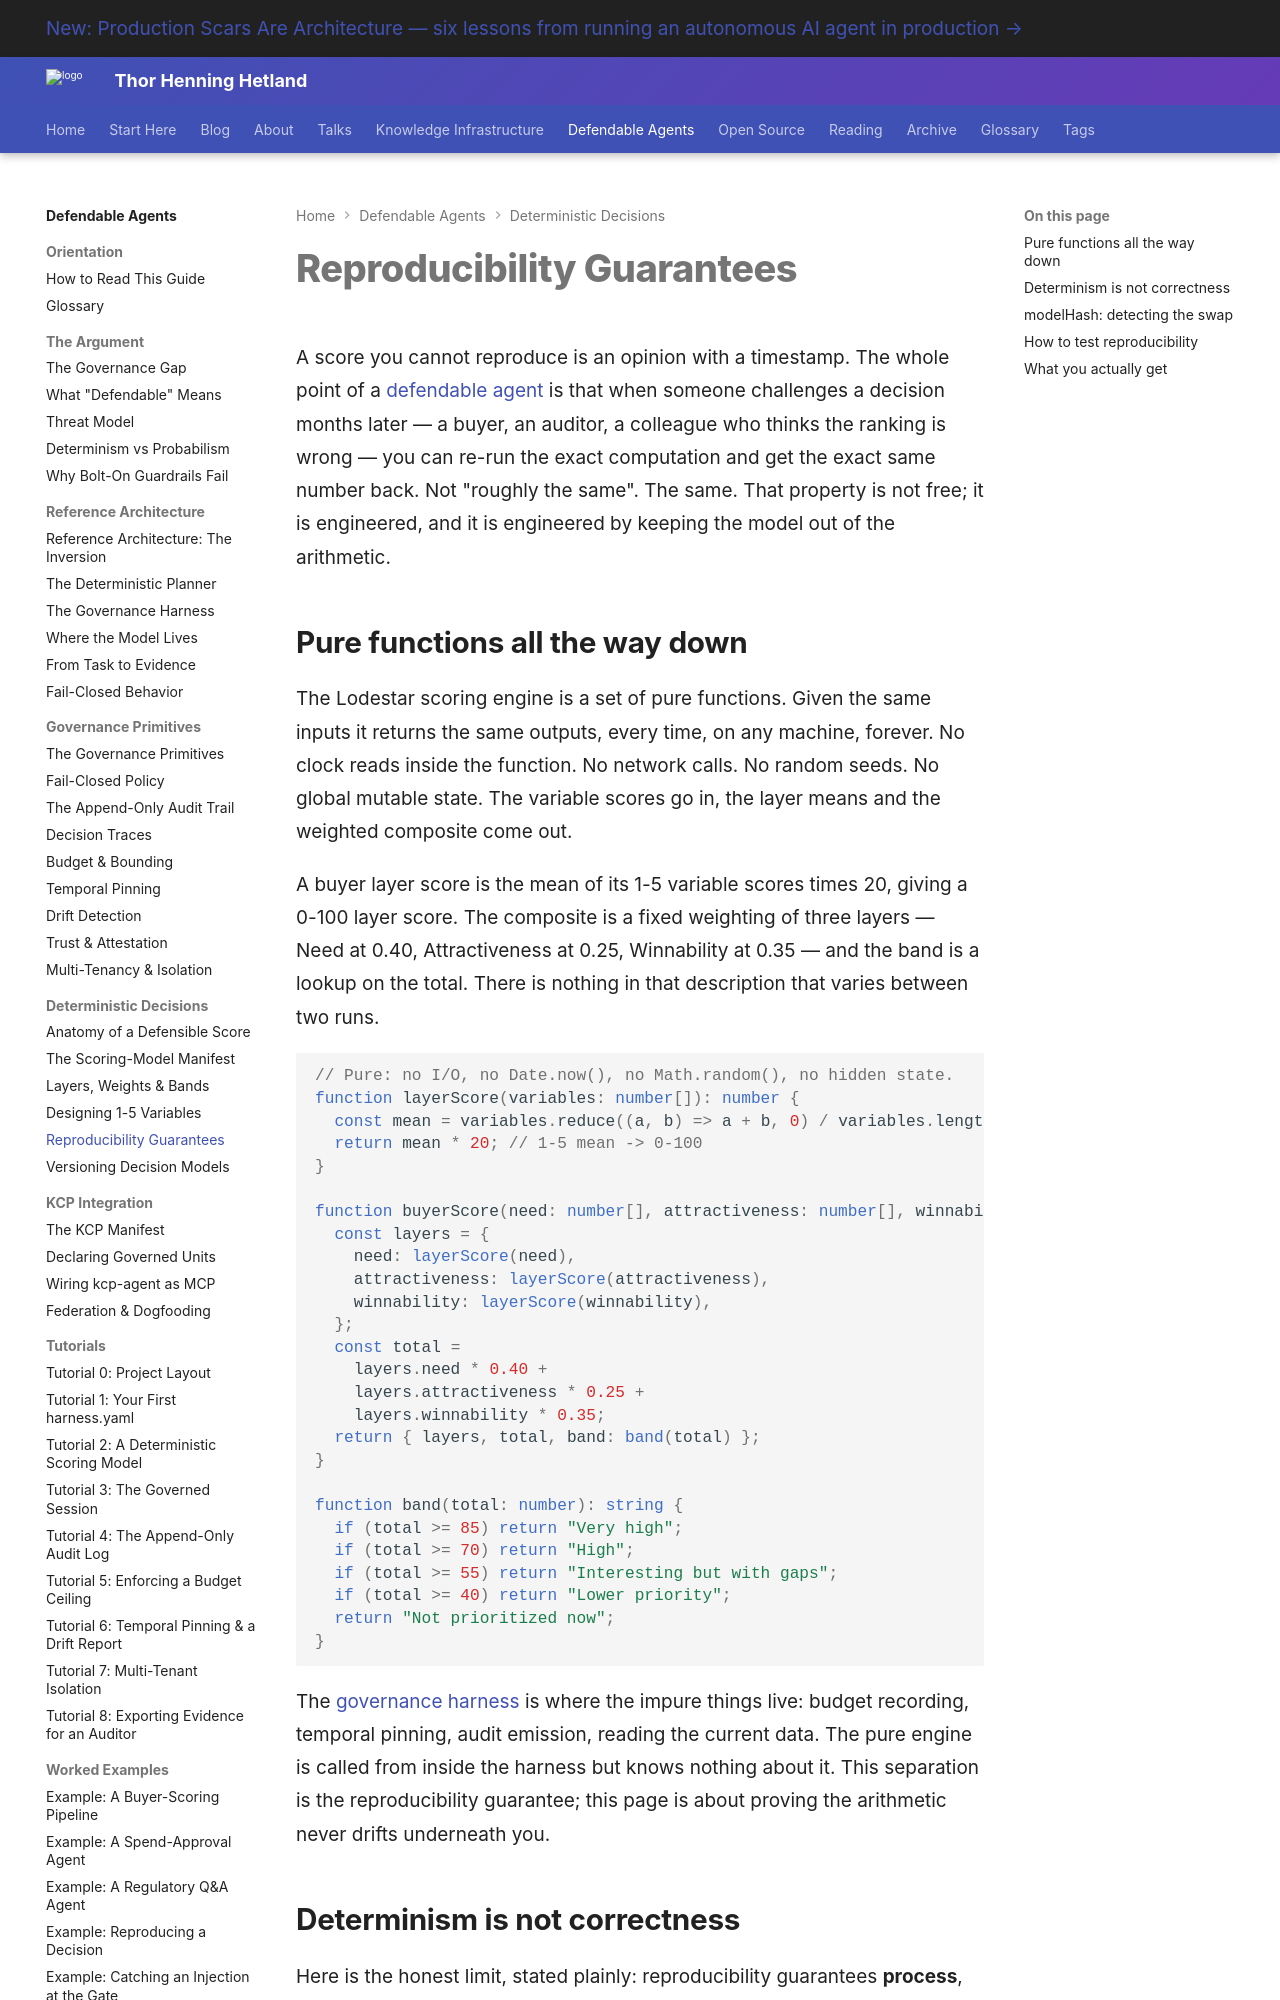

repository: totto/wiki · page: topics/defendable-agents/decisions/reproducibility/index.html · generator: mkdocs

---
title: "Reproducibility Guarantees"
description: "Why the Lodestar scoring engine is built as pure functions, what reproducibility does and does not guarantee, and how model hashing and golden-master tests detect change."
image: assets/images/kcp-agent-020-05-claims-with-receipts.webp
---

# Reproducibility Guarantees

A score you cannot reproduce is an opinion with a timestamp. The whole point of a [defendable agent](/topics/defendable-agents/argument/what-defendable-means/) is that when someone challenges a decision months later — a buyer, an auditor, a colleague who thinks the ranking is wrong — you can re-run the exact computation and get the exact same number back. Not "roughly the same". The same. That property is not free; it is engineered, and it is engineered by keeping the model out of the arithmetic.

## Pure functions all the way down

The Lodestar scoring engine is a set of pure functions. Given the same inputs it returns the same outputs, every time, on any machine, forever. No clock reads inside the function. No network calls. No random seeds. No global mutable state. The variable scores go in, the layer means and the weighted composite come out.

A buyer layer score is the mean of its 1-5 variable scores times 20, giving a 0-100 layer score. The composite is a fixed weighting of three layers — Need at 0.40, Attractiveness at 0.25, Winnability at 0.35 — and the band is a lookup on the total. There is nothing in that description that varies between two runs.

```typescript
// Pure: no I/O, no Date.now(), no Math.random(), no hidden state.
function layerScore(variables: number[]): number {
  const mean = variables.reduce((a, b) => a + b, 0) / variables.length;
  return mean * 20; // 1-5 mean -> 0-100
}

function buyerScore(need: number[], attractiveness: number[], winnability: number[]) {
  const layers = {
    need: layerScore(need),
    attractiveness: layerScore(attractiveness),
    winnability: layerScore(winnability),
  };
  const total =
    layers.need * 0.40 +
    layers.attractiveness * 0.25 +
    layers.winnability * 0.35;
  return { layers, total, band: band(total) };
}

function band(total: number): string {
  if (total >= 85) return "Very high";
  if (total >= 70) return "High";
  if (total >= 55) return "Interesting but with gaps";
  if (total >= 40) return "Lower priority";
  return "Not prioritized now";
}
```

The [governance harness](/topics/defendable-agents/architecture/governance-harness/) is where the impure things live: budget recording, temporal pinning, audit emission, reading the current data. The pure engine is called from inside the harness but knows nothing about it. This separation is the reproducibility guarantee; this page is about proving the arithmetic never drifts underneath you.
